Dataset: COVID-19_Radiography_Dataset_split (GitHub, cyrilmarat/Liora_Covid). Classes: COVID-19, lung opacity, normal, viral pneumonia.

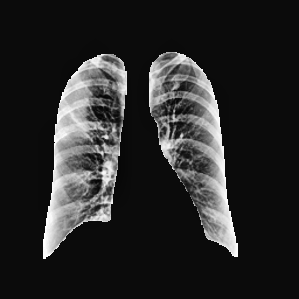
Label: COVID-19

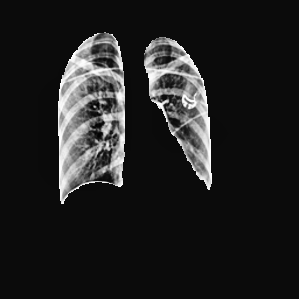
Label: lung opacity

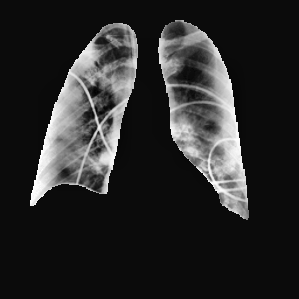
Label: COVID-19

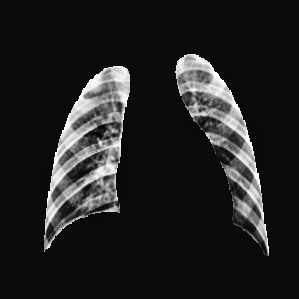
Label: normal

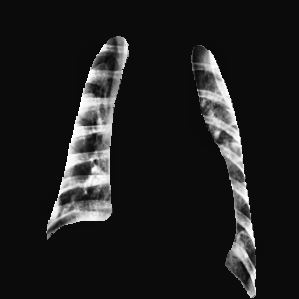
Label: viral pneumonia

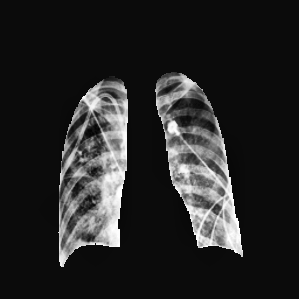
Label: lung opacity
